pico-8 play session: no input (idle), after a click and taps of 🅾, ❎, 🅾+❎, 🅾 in the second before t = 0

[t = 1 s] idle ~1s (no d-pad/buttons)
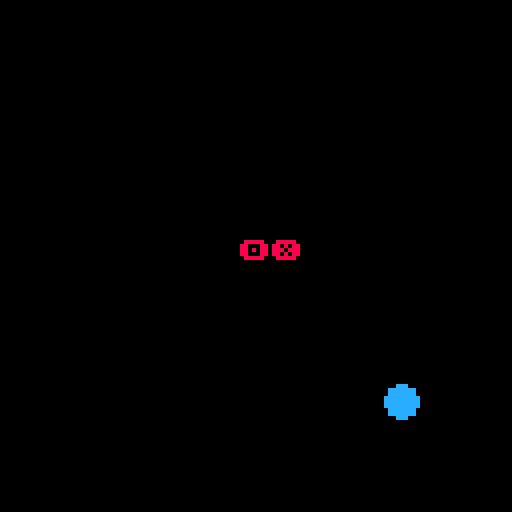

pico-8 cartridge
version 36
__lua__

printh('debug started','debug',true)
function debug(s)
 printh(tostr(s),'debug',false)
end

-- function stunningeffect(_a)
--  if _a.effect.c == nil or
--     _a.effect.c <= 0 then
--   local t,x,y=
--     5,
--     _a.x-1.5,
--     _a.y-_a.hh*2-1

--   _a.effect.c=t*3
--   add(vfxs,{
--    {42,13,3,2, x,y, c=t,col=7},
--    {42,15,3,2, x,y, c=t,col=7},
--    {42,17,3,2, x,y, c=t,col=7},
--   })
--  end

--  _a.effect.c-=1

--  _a.dx,_a.dy=0,0
-- end

poke(0x5600,4)    -- char width
poke(0x5601,8)    -- char width for high cars
poke(0x5602,5)    -- char height
poke(0x5603,0)    -- draw x offset
poke(0x5604,0)    -- draw y offset

-- note: set pico8_gpio[0]=1

poke(0x8e*8+0x5600,62)
poke(0x8e*8+0x5601,99)
poke(0x8e*8+0x5602,peek(0x5f80) == 0 and 107 or 123)
poke(0x8e*8+0x5603,99)
poke(0x8e*8+0x5604,62)

function _draw()
 cls()

 print('\014\x8e\015\x97',60,60,8)

 circfill(100,100,4,12)
end



-- note: last char needs to be '.'
function idxbl(_t,s)
 local t,_s={},''
 while #s > 0 do
  local d=sub(s,1,1)
  if d != '.' then
   _s=_s..d
  else
   add(t,_s)
   _s=''
  end
  s=sub(s,2)
 end
 for v in all(t) do
  if not _t[v] then
   return
  end
  _t=_t[v]
 end
 return true
end





function convert(value)
 local binary = ""
 for i=1,32 do
  binary=band(shl(value,16),1)..binary
  value=shr(value,1)
 end
 debug(''..value..' = '..binary)
end

function testme_calib(name, func, calibrate_func, ...)
 -- based on https://www.lexaloffle.com/bbs/?pid=60198#p
 local n = 1024

 -- calibrate
 flip()
 local unused -- i am not sure why this helps give better results, but it does, so.

 local x,t=stat(1),stat(2)
 for i=1,n do
   calibrate_func(...)
 end
 local y,u=stat(1),stat(2)

 -- measure
 for i=1,n do
   func(...)
 end
 local z,v=stat(1),stat(2)

 -- report
 local function c(t0,t1,t2) return(t0+t2-2*t1)*128/n*256/60*256*2 end -- *2 for 0.2.x

 local s=name.." :"
 local lc=c(x-t,y-u,z-v)
 if (lc != 0) s..=" lua="..lc
 local sc=c(t,u,v)
 if (sc != 0) s..=" sys="..sc

 print(s) -- no paging, so not very useful, but.
 debug(s)
end

function testme(name, func, ...)
 return testme_calib(name, func, function() end, ...)
end
